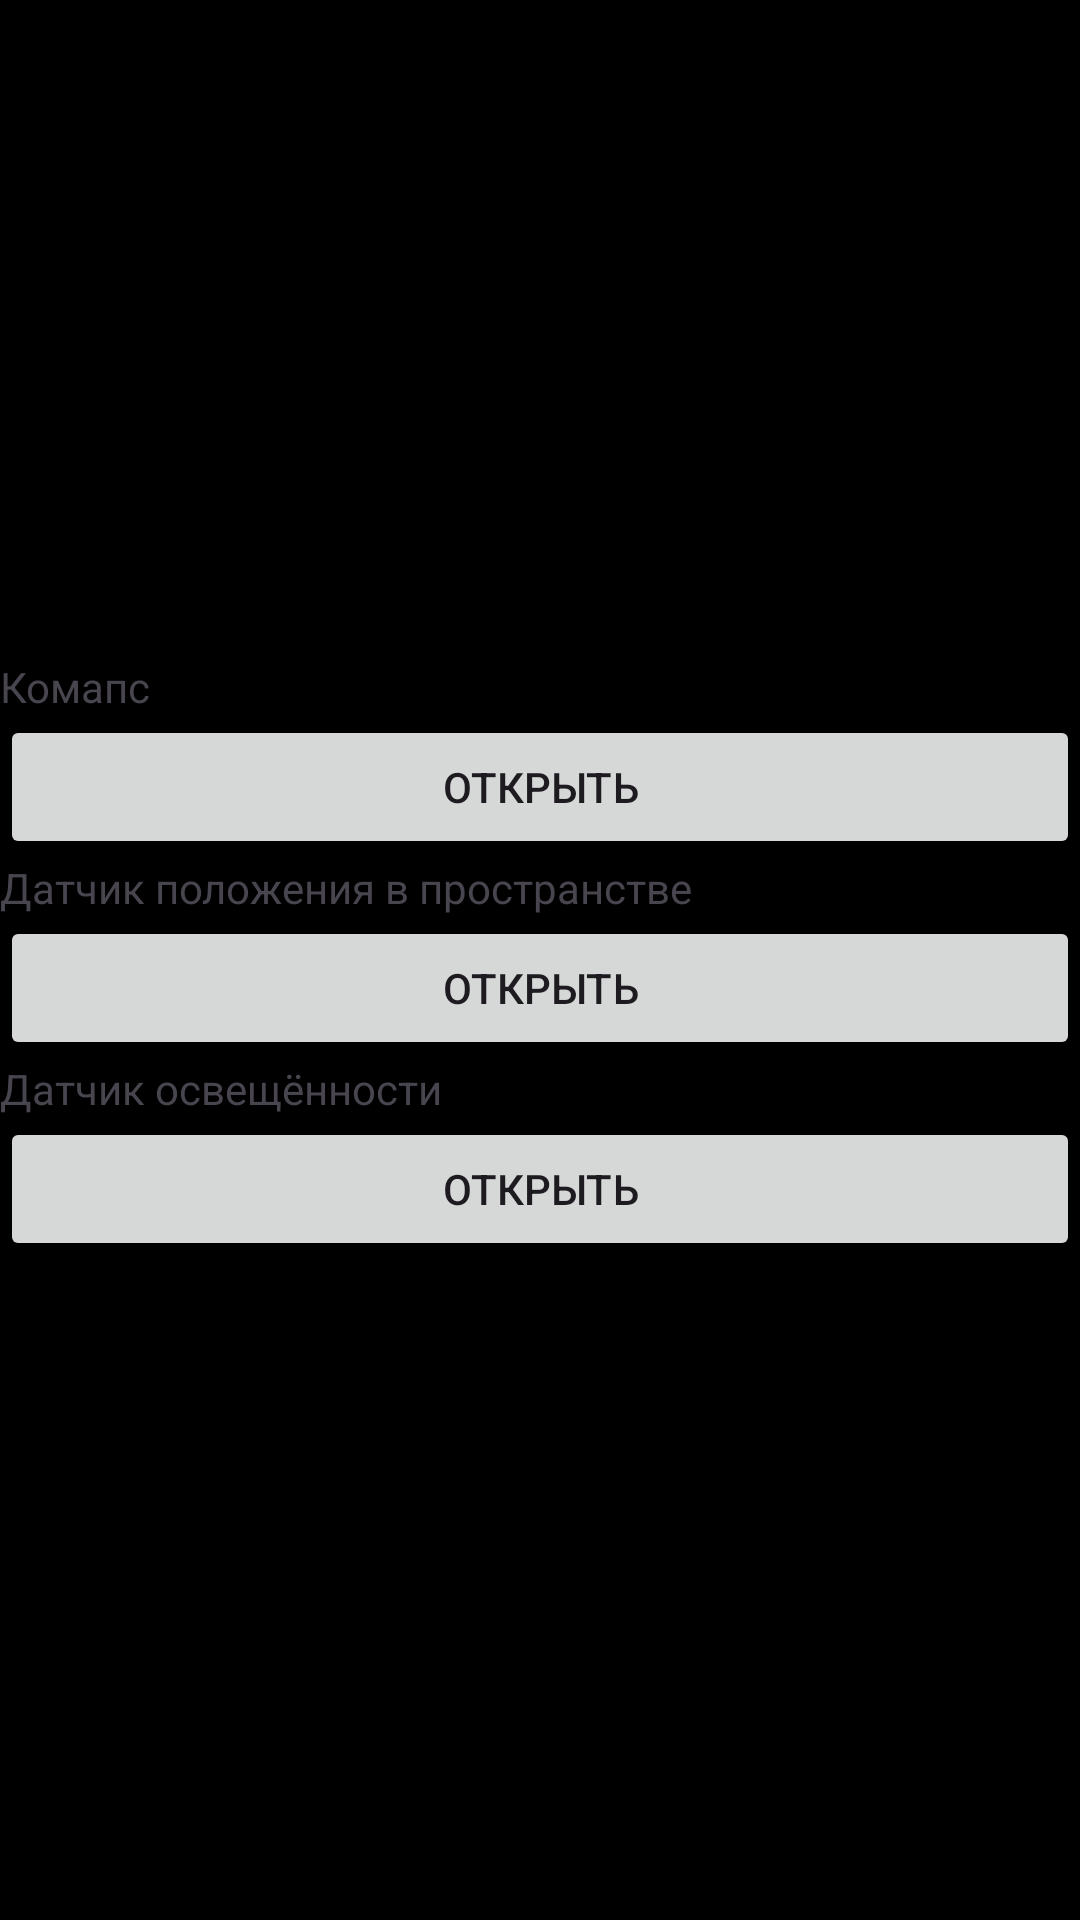

Reconstruct the res/layout file that produces this screen, plus the resources it refers to.
<!-- AndroidManifest.xml: application theme Theme.Lb_9 -->
<!-- res/layout/activity_main.xml -->
<?xml version="1.0" encoding="utf-8"?>
<LinearLayout xmlns:android="http://schemas.android.com/apk/res/android"
    xmlns:tools="http://schemas.android.com/tools"
    android:layout_width="match_parent"
    android:layout_height="match_parent"
    android:orientation="vertical"
    android:gravity="center"
    tools:context=".MainActivity"
    android:background="@color/black">

    <TextView
        android:id="@+id/textView1"
        android:layout_width="match_parent"
        android:layout_height="wrap_content"
        android:text="Комапс" />

    <Button
        android:id="@+id/button1"
        android:layout_width="match_parent"
        android:layout_height="wrap_content"
        android:text="Открыть" />

    <TextView
        android:id="@+id/textView2"
        android:layout_width="match_parent"
        android:layout_height="wrap_content"
        android:text="Датчик положения в пространстве" />

    <Button
        android:id="@+id/button2"
        android:layout_width="match_parent"
        android:layout_height="wrap_content"
        android:text="Открыть" />

    <TextView
        android:id="@+id/textView3"
        android:layout_width="match_parent"
        android:layout_height="wrap_content"
        android:text="Датчик освещённости" />

    <Button
        android:id="@+id/button3"
        android:layout_width="match_parent"
        android:layout_height="wrap_content"
        android:text="Открыть" />
</LinearLayout>
<!-- resources referenced by this layout -->
<resources>
  <style name="Theme.Lb_9" parent="Base.Theme.Lb_9" />
  <style name="Base.Theme.Lb_9" parent="Theme.Material3.DayNight.NoActionBar">
          
          
      </style>
  <!-- not gathered from this repository: default colours our renderer supplied (Android Studio template values) -->
  <color name="black">#FF000000</color>
</resources>
